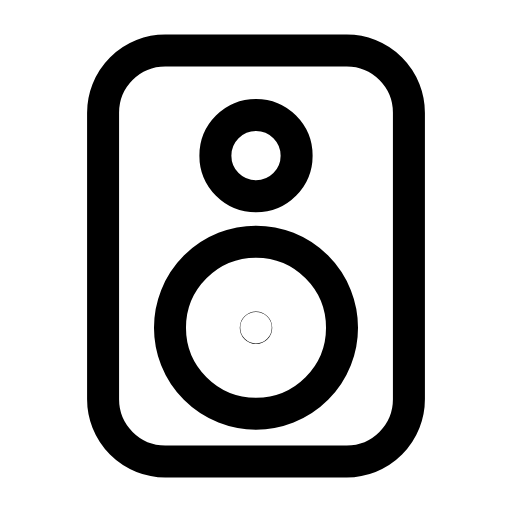
t = 0.00 s
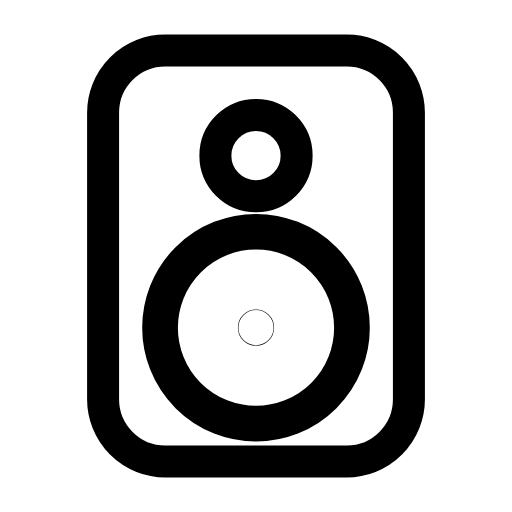
t = 0.26 s
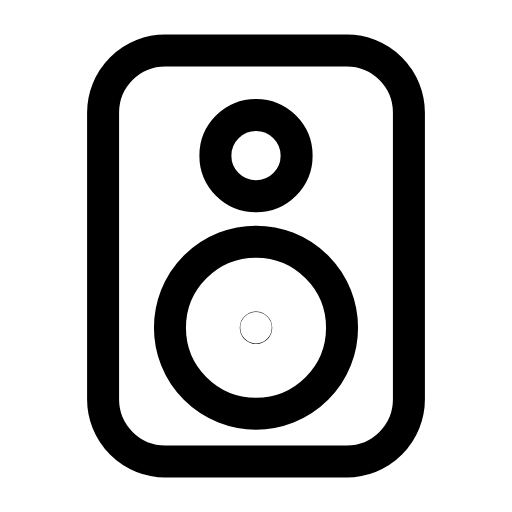
t = 0.53 s
t = 0.78 s: frame unchanged from t = 0.00 s, image omitted
t = 1.06 s: frame unchanged from t = 0.00 s, image omitted
t = 1.33 s: frame unchanged from t = 0.00 s, image omitted

The animated SVG that drew these frames (rendered in a browser with its animation timeline set to each time). Animation: 1 SMIL element (animateTransform=1); one cycle of 1.60 s, repeats indefinitely.

<svg xmlns="http://www.w3.org/2000/svg" width="24" height="24" viewBox="0 0 24 24" fill="none"><g transform="translate(-1.44 -1.44) scale(1.12)"><rect stroke="currentColor" stroke-width="1.339" stroke-linecap="round" stroke-linejoin="round" fill="none" x="5.6" y="3.4" width="12.8" height="17.2" rx="2.6"></rect><circle stroke="currentColor" stroke-width="1.339" stroke-linecap="round" stroke-linejoin="round" fill="none" cx="12" cy="7.8" r="1.7"></circle><g transform="translate(12 15)"><g><animateTransform attributeName="transform" type="scale" values="1;1;1.14;1;1;1;1;1.14;1;1;1" keyTimes="0;0.135;0.2475;0.36;0.45;0.6;0.66;0.735;0.81;0.9;1" dur="1.6s" repeatCount="indefinite" calcMode="spline" keySplines="0.16 1 0.3 1;0.16 1 0.3 1;0.16 1 0.3 1;0.16 1 0.3 1;0.16 1 0.3 1;0.16 1 0.3 1;0.16 1 0.3 1;0.16 1 0.3 1;0.16 1 0.3 1;0.16 1 0.3 1"/><g transform="translate(-12 -15)"><g><circle stroke="currentColor" stroke-width="1.339" stroke-linecap="round" stroke-linejoin="round" fill="none" cx="12" cy="15" r="3.6"></circle><circle stroke="currentColor" stroke-width="1.339" stroke-linecap="round" stroke-linejoin="round" fill="none" cx="12" cy="15" r="0.01"></circle></g></g></g></g></g></svg>
